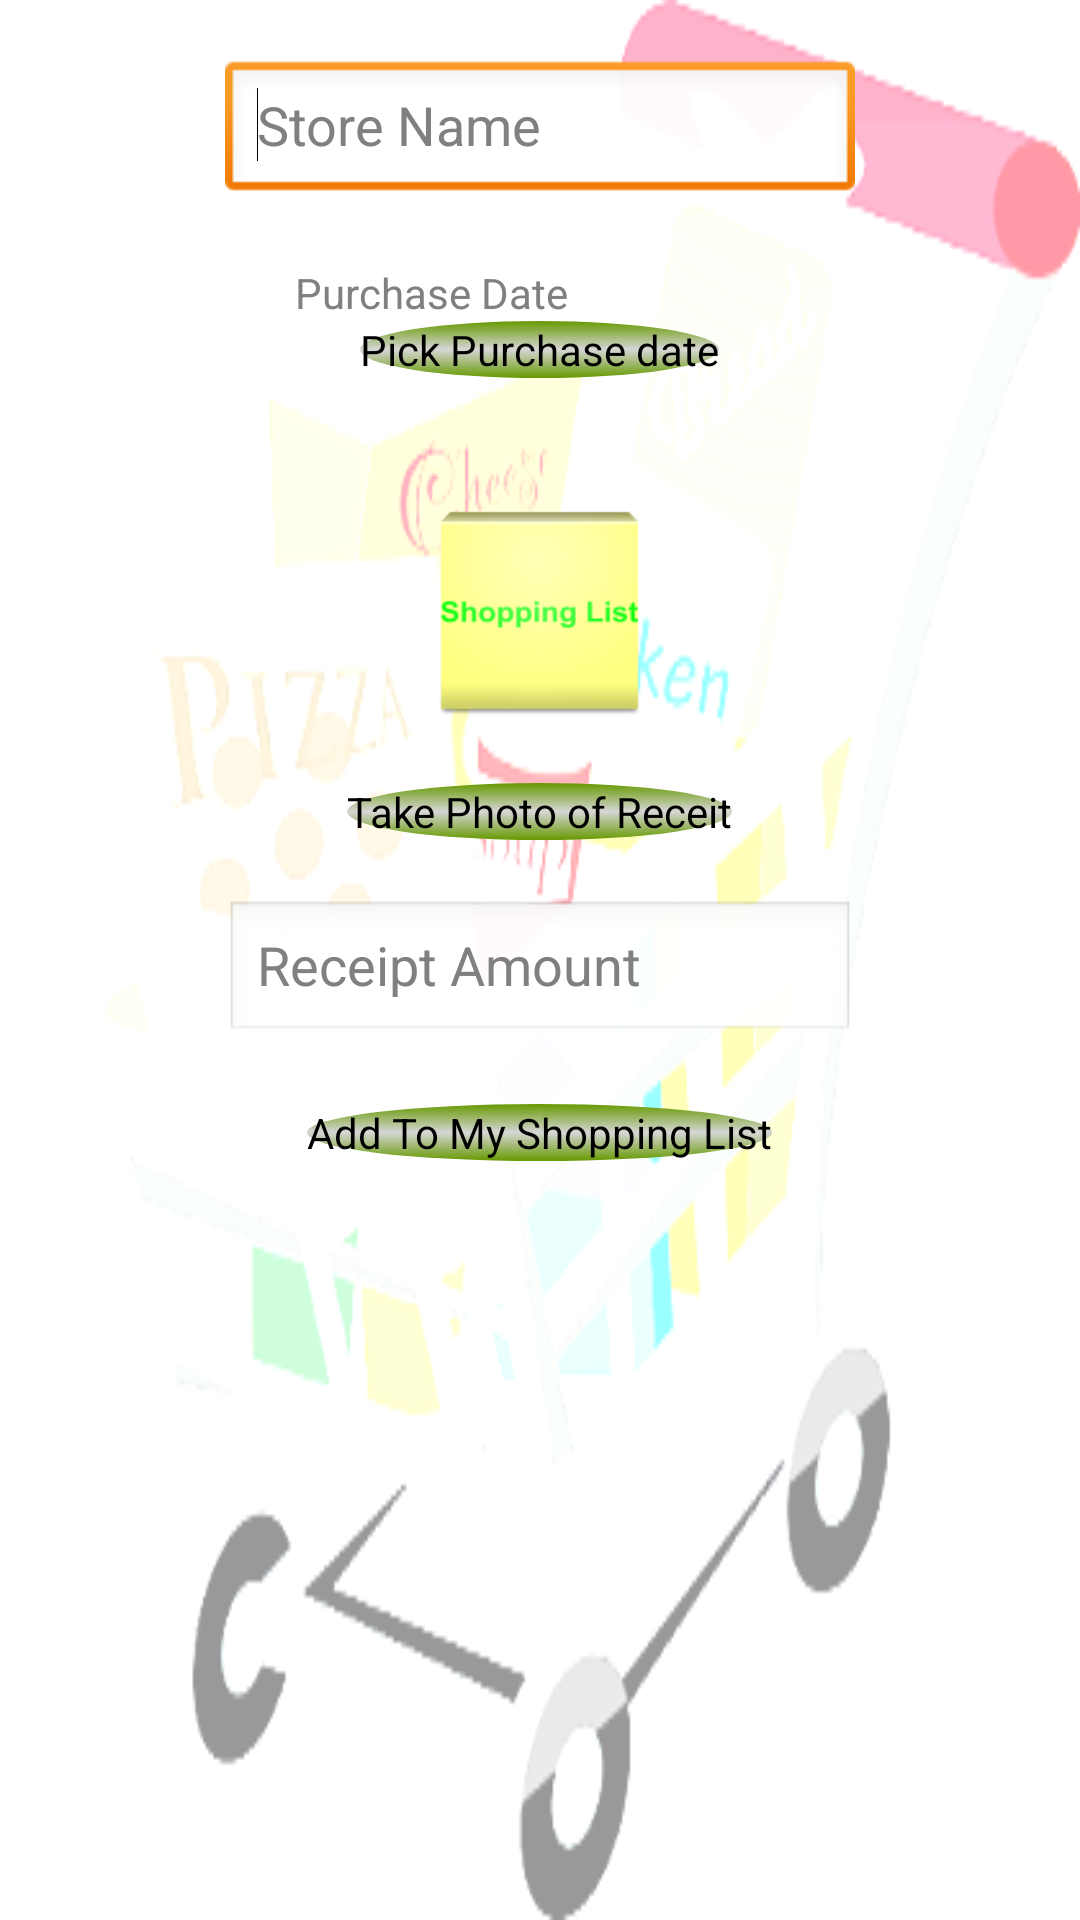

Layout XML and referenced resources for this Android screen:
<!-- AndroidManifest.xml: application theme AppTheme -->
<!-- res/layout/activity_add_receipt.xml -->
<?xml version="1.0" encoding="utf-8"?>

<LinearLayout xmlns:android="http://schemas.android.com/apk/res/android"
    android:layout_width="match_parent"
    android:layout_height="match_parent"
    android:orientation="vertical"
    android:background="@drawable/shopping_cart1" >
     <EditText
        android:id="@+id/etStoreName"
        android:layout_width="wrap_content"
        android:layout_height="wrap_content"
        android:layout_gravity="center"
        android:layout_marginBottom="20dp"
        android:layout_marginTop="20dp"
        android:ems="10"
        android:hint="@string/storeName"
        android:inputType="textPersonName" >

        <requestFocus />
    </EditText>

    <TextView
        android:id="@+id/tvPurchaseDate"
        android:layout_width="wrap_content"
        android:layout_height="wrap_content"
        android:layout_gravity="center"
        android:ems="10"
        android:hint="@string/purchaseDate" />

    <Button
        android:id="@+id/btDatePicker"
        style="?android:attr/buttonStyleSmall"
        android:layout_width="wrap_content"
        android:layout_height="wrap_content"
        android:layout_gravity="center"
        android:background="@drawable/oval_background"
        android:layout_marginBottom="40dp"
        android:text="@string/datePicker"
        android:onClick="datePickerClick" />

    <ImageView
        android:id="@+id/imageViewAddReceipt"
        android:layout_width="75dp"
        android:layout_height="75dp"
        android:src="@drawable/ic_launcher"
        android:layout_gravity="center"
        android:layout_marginBottom="20dp" />

    <Button
        android:id="@+id/btImagePicker"
        style="?android:attr/buttonStyleSmall"
        android:layout_width="wrap_content"
        android:layout_height="wrap_content"
        android:layout_gravity="center"
        android:background="@drawable/oval_background"
        android:layout_marginBottom="20dp"
        android:text="@string/imagePicker"
        android:onClick="imagePickerClick"/>

    <EditText
        android:id="@+id/etReceiptAmount"
        android:layout_width="wrap_content"
        android:layout_height="wrap_content"
        android:layout_gravity="center"
        android:layout_marginBottom="20dp"
        android:ems="10"
        android:hint="@string/receiptAmount"
        android:inputType="numberDecimal" />

    <Button
        android:id="@+id/btaddReceiptToList"
        android:layout_width="wrap_content"
        android:layout_height="wrap_content"
        android:layout_gravity="center"
        android:layout_marginBottom="20dp"
        android:background="@drawable/oval_background"
        android:text="@string/addReceiptToList"
        android:onClick="addReceiptToListClick" />

</LinearLayout>
<!-- resources referenced by this layout -->
<resources>
  <!-- drawable ic_launcher: png bitmap (drawable-hdpi, 2926 bytes) -->
  <!-- drawable oval_background (drawable-mdpi) -->
  <?xml version="1.0" encoding="utf-8"?>
  
  <shape xmlns:android="http://schemas.android.com/apk/res/android"
      android:shape="oval" >
  
      <gradient
          android:angle="90"
          android:centerColor="#D6D6D6"
          android:endColor="#669900"
          android:startColor="#669900" />
  
  </shape>
  <!-- drawable shopping_cart1: png bitmap (drawable-mdpi, 30161 bytes) -->
  <string name="addReceiptToList">Add To My Shopping List</string>
  <string name="datePicker">Pick Purchase date</string>
  <string name="imagePicker">Take Photo of Receit</string>
  <string name="purchaseDate">Purchase Date</string>
  <string name="receiptAmount">Receipt Amount</string>
  <string name="storeName">Store Name</string>
  <style name="AppTheme" parent="AppBaseTheme">
          
      </style>
  <style name="AppBaseTheme" parent="android:Theme.Light">
          
      </style>
</resources>
